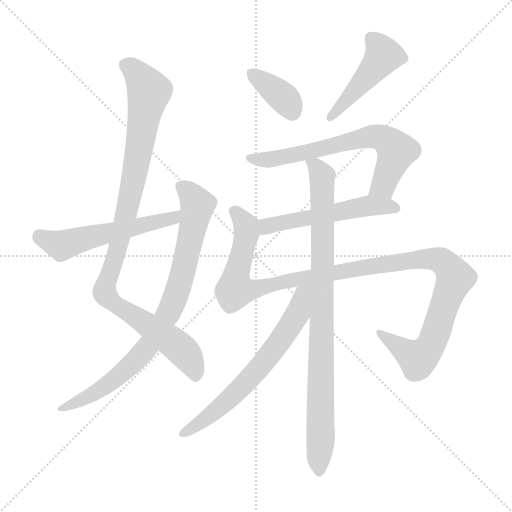
t = 0.00 s
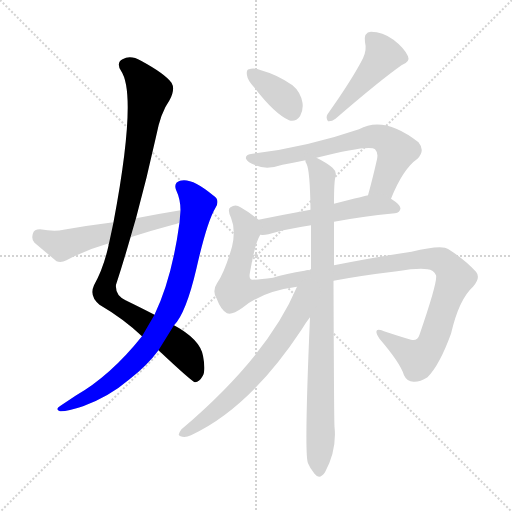
t = 1.74 s
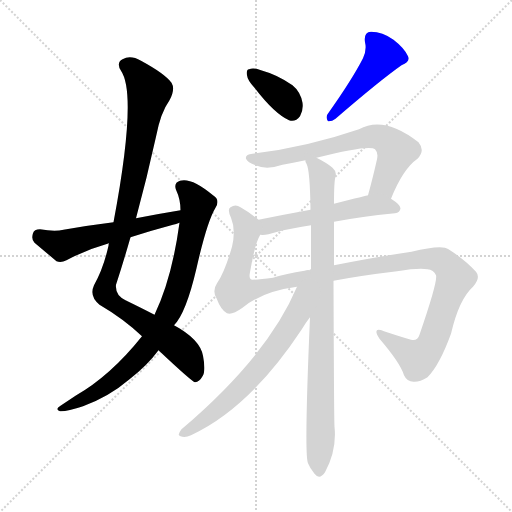
t = 3.47 s
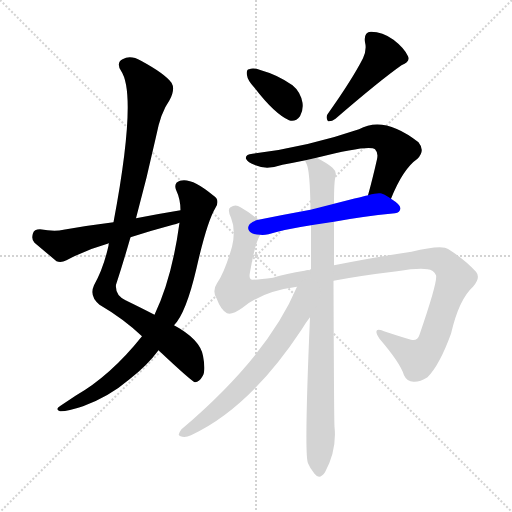
t = 5.21 s
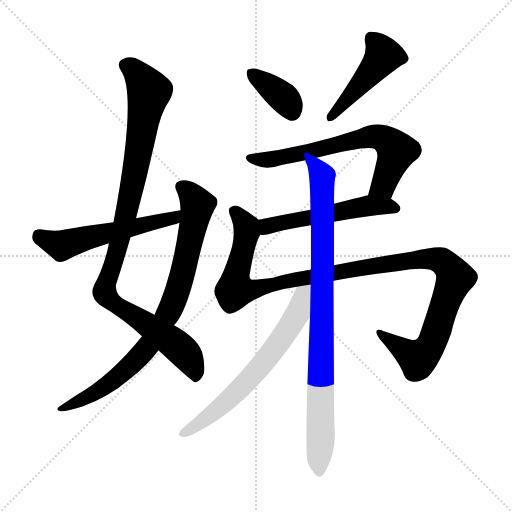
t = 6.94 s
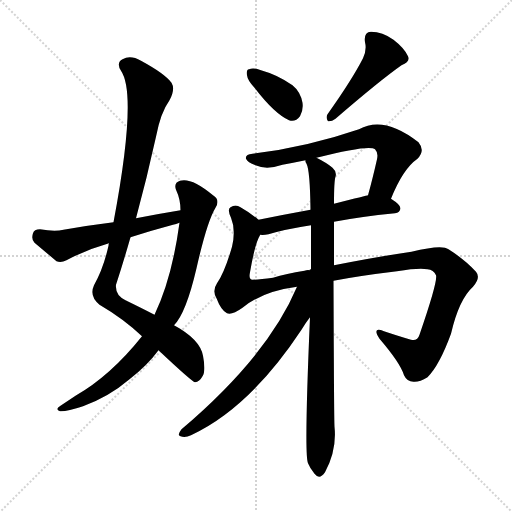
t = 8.68 s

The animated SVG that drew these frames (rendered in a browser with its animation timeline set to each time). Animation: 10 CSS @keyframes rules; one cycle of 8.68 s.

<svg version="1.1" viewBox="0 0 1024 1024" xmlns="http://www.w3.org/2000/svg">
  <g stroke="lightgray" stroke-dasharray="1,1" stroke-width="1" transform="scale(4, 4)">
    <line x1="0" y1="0" x2="256" y2="256"></line>
    <line x1="256" y1="0" x2="0" y2="256"></line>
    <line x1="128" y1="0" x2="128" y2="256"></line>
    <line x1="0" y1="128" x2="256" y2="128"></line>
  </g>
<g transform="scale(1, -1) translate(0, -900)">
   <style type="text/css">
    @keyframes keyframes0 {
      from {
       stroke: blue;
       stroke-dashoffset: 998;
       stroke-width: 128;
       }
       76% {
       animation-timing-function: step-end;
       stroke: blue;
       stroke-dashoffset: 0;
       stroke-width: 128;
       }
       to {
       stroke: black;
       stroke-width: 1024;
       }
       }
       #make-me-a-hanzi-animation-0 {
         animation: keyframes0 1.062174s both;
         animation-delay: 0.000000s;
         animation-timing-function: linear;
       }
    @keyframes keyframes1 {
      from {
       stroke: blue;
       stroke-dashoffset: 822;
       stroke-width: 128;
       }
       73% {
       animation-timing-function: step-end;
       stroke: blue;
       stroke-dashoffset: 0;
       stroke-width: 128;
       }
       to {
       stroke: black;
       stroke-width: 1024;
       }
       }
       #make-me-a-hanzi-animation-1 {
         animation: keyframes1 0.918945s both;
         animation-delay: 1.062174s;
         animation-timing-function: linear;
       }
    @keyframes keyframes2 {
      from {
       stroke: blue;
       stroke-dashoffset: 548;
       stroke-width: 128;
       }
       64% {
       animation-timing-function: step-end;
       stroke: blue;
       stroke-dashoffset: 0;
       stroke-width: 128;
       }
       to {
       stroke: black;
       stroke-width: 1024;
       }
       }
       #make-me-a-hanzi-animation-2 {
         animation: keyframes2 0.695964s both;
         animation-delay: 1.981120s;
         animation-timing-function: linear;
       }
    @keyframes keyframes3 {
      from {
       stroke: blue;
       stroke-dashoffset: 366;
       stroke-width: 128;
       }
       54% {
       animation-timing-function: step-end;
       stroke: blue;
       stroke-dashoffset: 0;
       stroke-width: 128;
       }
       to {
       stroke: black;
       stroke-width: 1024;
       }
       }
       #make-me-a-hanzi-animation-3 {
         animation: keyframes3 0.547852s both;
         animation-delay: 2.677083s;
         animation-timing-function: linear;
       }
    @keyframes keyframes4 {
      from {
       stroke: blue;
       stroke-dashoffset: 460;
       stroke-width: 128;
       }
       60% {
       animation-timing-function: step-end;
       stroke: blue;
       stroke-dashoffset: 0;
       stroke-width: 128;
       }
       to {
       stroke: black;
       stroke-width: 1024;
       }
       }
       #make-me-a-hanzi-animation-4 {
         animation: keyframes4 0.624349s both;
         animation-delay: 3.224935s;
         animation-timing-function: linear;
       }
    @keyframes keyframes5 {
      from {
       stroke: blue;
       stroke-dashoffset: 664;
       stroke-width: 128;
       }
       68% {
       animation-timing-function: step-end;
       stroke: blue;
       stroke-dashoffset: 0;
       stroke-width: 128;
       }
       to {
       stroke: black;
       stroke-width: 1024;
       }
       }
       #make-me-a-hanzi-animation-5 {
         animation: keyframes5 0.790365s both;
         animation-delay: 3.849284s;
         animation-timing-function: linear;
       }
    @keyframes keyframes6 {
      from {
       stroke: blue;
       stroke-dashoffset: 530;
       stroke-width: 128;
       }
       63% {
       animation-timing-function: step-end;
       stroke: blue;
       stroke-dashoffset: 0;
       stroke-width: 128;
       }
       to {
       stroke: black;
       stroke-width: 1024;
       }
       }
       #make-me-a-hanzi-animation-6 {
         animation: keyframes6 0.681315s both;
         animation-delay: 4.639648s;
         animation-timing-function: linear;
       }
    @keyframes keyframes7 {
      from {
       stroke: blue;
       stroke-dashoffset: 1157;
       stroke-width: 128;
       }
       79% {
       animation-timing-function: step-end;
       stroke: blue;
       stroke-dashoffset: 0;
       stroke-width: 128;
       }
       to {
       stroke: black;
       stroke-width: 1024;
       }
       }
       #make-me-a-hanzi-animation-7 {
         animation: keyframes7 1.191569s both;
         animation-delay: 5.320964s;
         animation-timing-function: linear;
       }
    @keyframes keyframes8 {
      from {
       stroke: blue;
       stroke-dashoffset: 886;
       stroke-width: 128;
       }
       74% {
       animation-timing-function: step-end;
       stroke: blue;
       stroke-dashoffset: 0;
       stroke-width: 128;
       }
       to {
       stroke: black;
       stroke-width: 1024;
       }
       }
       #make-me-a-hanzi-animation-8 {
         animation: keyframes8 0.971029s both;
         animation-delay: 6.512533s;
         animation-timing-function: linear;
       }
    @keyframes keyframes9 {
      from {
       stroke: blue;
       stroke-dashoffset: 645;
       stroke-width: 128;
       }
       68% {
       animation-timing-function: step-end;
       stroke: blue;
       stroke-dashoffset: 0;
       stroke-width: 128;
       }
       to {
       stroke: black;
       stroke-width: 1024;
       }
       }
       #make-me-a-hanzi-animation-9 {
         animation: keyframes9 0.774902s both;
         animation-delay: 7.483561s;
         animation-timing-function: linear;
       }
</style>
<path d="M 272.0 463.5 Q 294.0 544.5 312.0 626.5 Q 321.0 674.5 339.0 699.5 Q 351.0 721.5 343.0 734.5 Q 330.0 752.5 282.0 778.5 Q 261.0 790.5 245.0 781.5 Q 232.0 774.5 242.0 758.5 Q 275.0 710.5 227.0 455.5 L 218.0 413.5 Q 217.0 412.5 217.0 408.5 Q 207.0 363.5 188.0 329.5 Q 178.0 307.5 199.0 290.5 Q 247.0 262.5 284.0 227.5 L 317.0 199.5 Q 384.0 136.5 390.0 135.5 Q 399.0 136.5 405.0 147.5 Q 412.0 157.5 406.0 188.5 Q 400.0 221.5 348.0 249.5 L 309.0 270.5 Q 284.0 283.5 251.0 299.5 Q 230.0 309.5 232.0 330.5 Q 247.0 376.5 261.0 425.5 L 272.0 463.5 Z" fill="lightgray"></path> 
<path d="M 284.0 227.5 Q 221.0 148.5 151.0 108.5 Q 136.0 98.5 121.0 88.5 Q 109.0 81.5 120.0 77.5 Q 133.0 76.5 166.0 87.5 Q 218.0 106.5 259.0 141.5 Q 295.0 169.5 317.0 199.5 L 348.0 249.5 Q 372.0 273.5 393.0 363.5 Q 414.0 456.5 431.0 484.5 Q 441.0 500.5 426.0 509.5 Q 383.0 545.5 360.0 538.5 Q 347.0 534.5 352.0 520.5 Q 361.0 501.5 361.0 479.5 L 359.0 454.5 Q 344.0 343.5 309.0 270.5 L 284.0 227.5 Z" fill="lightgray"></path> 
<path d="M 361.0 479.5 Q 318.0 472.5 272.0 463.5 L 227.0 455.5 Q 178.0 449.5 127.0 440.5 Q 109.0 436.5 80.0 441.5 Q 68.0 441.5 66.0 433.5 Q 62.0 421.5 69.0 414.5 Q 88.0 398.5 113.0 377.5 Q 122.0 373.5 133.0 379.5 Q 172.0 400.5 218.0 413.5 L 261.0 425.5 Q 301.0 438.5 346.0 450.5 Q 352.0 451.5 359.0 454.5 C 387.0 464.5 391.0 484.5 361.0 479.5 Z" fill="lightgray"></path> 
<path d="M 509.0 724.5 Q 549.0 672.5 578.0 659.5 Q 591.0 655.5 600.0 667.5 Q 607.0 679.5 605.0 694.5 Q 601.0 716.5 585.0 729.5 Q 555.0 750.5 522.0 759.5 Q 507.0 765.5 498.0 761.5 Q 492.0 760.5 494.0 749.5 Q 495.0 739.5 509.0 724.5 Z" fill="lightgray"></path> 
<path d="M 726.0 783.5 Q 704.0 740.5 655.0 671.5 Q 651.0 664.5 656.0 657.5 Q 663.0 656.5 671.0 662.5 Q 759.0 738.5 803.0 769.5 Q 821.0 776.5 816.0 787.5 Q 809.0 803.5 787.0 820.5 Q 765.0 836.5 742.0 836.5 Q 727.0 835.5 730.0 815.5 Q 734.0 800.5 726.0 783.5 Z" fill="lightgray"></path> 
<path d="M 782.0 502.5 Q 806.0 562.5 835.0 582.5 Q 851.0 598.5 837.0 615.5 Q 768.0 669.5 718.0 641.5 Q 613.0 605.5 505.0 592.5 Q 490.0 591.5 492.0 582.5 Q 495.0 575.5 511.0 569.5 Q 533.0 559.5 565.0 570.5 Q 587.0 574.5 611.0 579.5 L 633.0 584.5 Q 739.0 611.5 750.0 601.5 Q 757.0 594.5 754.0 581.5 Q 745.0 541.5 736.0 509.5 C 728.0 480.5 770.0 474.5 782.0 502.5 Z" fill="lightgray"></path> 
<path d="M 668.0 456.5 Q 720.0 466.5 790.0 473.5 Q 800.0 474.5 801.0 483.5 Q 801.0 490.5 782.0 502.5 C 762.0 515.5 762.0 515.5 736.0 509.5 Q 735.0 509.5 668.0 492.5 L 621.0 480.5 Q 566.0 470.5 517.0 460.5 C 488.0 454.5 490.0 430.5 520.0 430.5 Q 527.0 429.5 537.0 431.5 Q 570.0 441.5 622.0 449.5 L 668.0 456.5 Z" fill="lightgray"></path> 
<path d="M 667.0 338.5 Q 719.0 348.5 794.0 357.5 Q 837.0 364.5 855.0 361.5 Q 867.0 360.5 872.0 349.5 Q 876.0 337.5 839.0 230.5 Q 835.0 217.5 822.0 220.5 Q 798.0 227.5 768.0 237.5 Q 743.0 247.5 759.0 222.5 Q 801.0 173.5 808.0 149.5 Q 814.0 136.5 827.0 136.5 Q 839.0 135.5 855.0 145.5 Q 879.0 169.5 902.0 232.5 Q 918.0 301.5 946.0 326.5 Q 962.0 344.5 952.0 356.5 Q 930.0 380.5 897.0 401.5 Q 884.0 411.5 823.0 396.5 Q 760.0 387.5 668.0 369.5 L 622.0 361.5 Q 619.0 361.5 619.0 359.5 Q 615.0 360.5 609.0 358.5 Q 572.0 352.5 546.0 344.5 Q 518.0 340.5 504.0 340.5 Q 497.0 341.5 500.0 355.5 Q 510.0 413.5 520.0 429.5 L 520.0 430.5 C 528.0 452.5 528.0 452.5 517.0 460.5 Q 502.0 473.5 481.0 485.5 Q 471.0 492.5 461.0 485.5 Q 454.0 481.5 462.0 464.5 Q 472.0 440.5 464.0 406.5 Q 449.0 354.5 434.0 333.5 Q 424.0 318.5 433.0 303.5 Q 442.0 279.5 454.0 273.5 Q 464.0 269.5 485.0 284.5 Q 525.0 317.5 594.0 326.5 L 667.0 338.5 Z" fill="lightgray"></path> 
<path d="M 620.0 265.5 Q 608.0 -10.5 616.0 -26.5 Q 620.0 -36.5 629.0 -47.5 Q 639.0 -60.5 650.0 -44.5 Q 674.0 0.5 669.0 46.5 Q 668.0 64.5 667.0 338.5 L 668.0 369.5 Q 668.0 412.5 668.0 456.5 L 668.0 492.5 Q 668.0 538.5 671.0 546.5 Q 674.0 556.5 665.0 564.5 Q 655.0 573.5 633.0 584.5 C 607.0 598.5 605.0 599.5 611.0 579.5 Q 610.0 576.5 613.0 572.5 Q 620.0 559.5 621.0 480.5 L 622.0 449.5 Q 622.0 406.5 622.0 361.5 L 620.0 265.5 Z" fill="lightgray"></path> 
<path d="M 594.0 326.5 Q 536.0 188.5 363.0 41.5 Q 353.0 28.5 361.0 27.5 Q 370.0 23.5 382.0 29.5 Q 499.0 83.5 603.0 240.5 Q 612.0 255.5 620.0 265.5 C 674.0 339.5 610.0 362.5 594.0 326.5 Z" fill="lightgray"></path> 
      <clipPath id="make-me-a-hanzi-clip-0">
      <path d="M 272.0 463.5 Q 294.0 544.5 312.0 626.5 Q 321.0 674.5 339.0 699.5 Q 351.0 721.5 343.0 734.5 Q 330.0 752.5 282.0 778.5 Q 261.0 790.5 245.0 781.5 Q 232.0 774.5 242.0 758.5 Q 275.0 710.5 227.0 455.5 L 218.0 413.5 Q 217.0 412.5 217.0 408.5 Q 207.0 363.5 188.0 329.5 Q 178.0 307.5 199.0 290.5 Q 247.0 262.5 284.0 227.5 L 317.0 199.5 Q 384.0 136.5 390.0 135.5 Q 399.0 136.5 405.0 147.5 Q 412.0 157.5 406.0 188.5 Q 400.0 221.5 348.0 249.5 L 309.0 270.5 Q 284.0 283.5 251.0 299.5 Q 230.0 309.5 232.0 330.5 Q 247.0 376.5 261.0 425.5 L 272.0 463.5 Z" fill="lightgray"></path>
      </clipPath>
      <path clip-path="url(#make-me-a-hanzi-clip-0)" d="M 251.0 768.5 L 269.0 758.5 L 298.0 716.5 L 254.0 476.5 L 209.0 315.5 L 228.0 292.5 L 341.0 219.5 L 368.0 195.5 L 388.0 163.5 L 392.0 142.5 " fill="none" id="make-me-a-hanzi-animation-0" stroke-dasharray="870 1740" stroke-linecap="round"></path>

      <clipPath id="make-me-a-hanzi-clip-1">
      <path d="M 284.0 227.5 Q 221.0 148.5 151.0 108.5 Q 136.0 98.5 121.0 88.5 Q 109.0 81.5 120.0 77.5 Q 133.0 76.5 166.0 87.5 Q 218.0 106.5 259.0 141.5 Q 295.0 169.5 317.0 199.5 L 348.0 249.5 Q 372.0 273.5 393.0 363.5 Q 414.0 456.5 431.0 484.5 Q 441.0 500.5 426.0 509.5 Q 383.0 545.5 360.0 538.5 Q 347.0 534.5 352.0 520.5 Q 361.0 501.5 361.0 479.5 L 359.0 454.5 Q 344.0 343.5 309.0 270.5 L 284.0 227.5 Z" fill="lightgray"></path>
      </clipPath>
      <path clip-path="url(#make-me-a-hanzi-clip-1)" d="M 362.0 526.5 L 388.0 503.5 L 394.0 484.5 L 373.0 379.5 L 337.0 273.5 L 289.0 198.5 L 230.0 141.5 L 195.0 116.5 L 125.0 82.5 " fill="none" id="make-me-a-hanzi-animation-1" stroke-dasharray="694 1388" stroke-linecap="round"></path>

      <clipPath id="make-me-a-hanzi-clip-2">
      <path d="M 361.0 479.5 Q 318.0 472.5 272.0 463.5 L 227.0 455.5 Q 178.0 449.5 127.0 440.5 Q 109.0 436.5 80.0 441.5 Q 68.0 441.5 66.0 433.5 Q 62.0 421.5 69.0 414.5 Q 88.0 398.5 113.0 377.5 Q 122.0 373.5 133.0 379.5 Q 172.0 400.5 218.0 413.5 L 261.0 425.5 Q 301.0 438.5 346.0 450.5 Q 352.0 451.5 359.0 454.5 C 387.0 464.5 391.0 484.5 361.0 479.5 Z" fill="lightgray"></path>
      </clipPath>
      <path clip-path="url(#make-me-a-hanzi-clip-2)" d="M 78.0 429.5 L 123.0 409.5 L 347.0 463.5 L 355.0 473.5 " fill="none" id="make-me-a-hanzi-animation-2" stroke-dasharray="420 840" stroke-linecap="round"></path>

      <clipPath id="make-me-a-hanzi-clip-3">
      <path d="M 509.0 724.5 Q 549.0 672.5 578.0 659.5 Q 591.0 655.5 600.0 667.5 Q 607.0 679.5 605.0 694.5 Q 601.0 716.5 585.0 729.5 Q 555.0 750.5 522.0 759.5 Q 507.0 765.5 498.0 761.5 Q 492.0 760.5 494.0 749.5 Q 495.0 739.5 509.0 724.5 Z" fill="lightgray"></path>
      </clipPath>
      <path clip-path="url(#make-me-a-hanzi-clip-3)" d="M 505.0 752.5 L 563.0 708.5 L 584.0 677.5 " fill="none" id="make-me-a-hanzi-animation-3" stroke-dasharray="238 476" stroke-linecap="round"></path>

      <clipPath id="make-me-a-hanzi-clip-4">
      <path d="M 726.0 783.5 Q 704.0 740.5 655.0 671.5 Q 651.0 664.5 656.0 657.5 Q 663.0 656.5 671.0 662.5 Q 759.0 738.5 803.0 769.5 Q 821.0 776.5 816.0 787.5 Q 809.0 803.5 787.0 820.5 Q 765.0 836.5 742.0 836.5 Q 727.0 835.5 730.0 815.5 Q 734.0 800.5 726.0 783.5 Z" fill="lightgray"></path>
      </clipPath>
      <path clip-path="url(#make-me-a-hanzi-clip-4)" d="M 743.0 821.5 L 757.0 809.5 L 767.0 789.5 L 662.0 664.5 " fill="none" id="make-me-a-hanzi-animation-4" stroke-dasharray="332 664" stroke-linecap="round"></path>

      <clipPath id="make-me-a-hanzi-clip-5">
      <path d="M 782.0 502.5 Q 806.0 562.5 835.0 582.5 Q 851.0 598.5 837.0 615.5 Q 768.0 669.5 718.0 641.5 Q 613.0 605.5 505.0 592.5 Q 490.0 591.5 492.0 582.5 Q 495.0 575.5 511.0 569.5 Q 533.0 559.5 565.0 570.5 Q 587.0 574.5 611.0 579.5 L 633.0 584.5 Q 739.0 611.5 750.0 601.5 Q 757.0 594.5 754.0 581.5 Q 745.0 541.5 736.0 509.5 C 728.0 480.5 770.0 474.5 782.0 502.5 Z" fill="lightgray"></path>
      </clipPath>
      <path clip-path="url(#make-me-a-hanzi-clip-5)" d="M 500.0 583.5 L 553.0 582.5 L 752.0 627.5 L 783.0 611.5 L 793.0 595.5 L 767.0 529.5 L 745.0 514.5 " fill="none" id="make-me-a-hanzi-animation-5" stroke-dasharray="536 1072" stroke-linecap="round"></path>

      <clipPath id="make-me-a-hanzi-clip-6">
      <path d="M 668.0 456.5 Q 720.0 466.5 790.0 473.5 Q 800.0 474.5 801.0 483.5 Q 801.0 490.5 782.0 502.5 C 762.0 515.5 762.0 515.5 736.0 509.5 Q 735.0 509.5 668.0 492.5 L 621.0 480.5 Q 566.0 470.5 517.0 460.5 C 488.0 454.5 490.0 430.5 520.0 430.5 Q 527.0 429.5 537.0 431.5 Q 570.0 441.5 622.0 449.5 L 668.0 456.5 Z" fill="lightgray"></path>
      </clipPath>
      <path clip-path="url(#make-me-a-hanzi-clip-6)" d="M 524.0 438.5 L 556.0 453.5 L 723.0 486.5 L 772.0 488.5 L 791.0 483.5 " fill="none" id="make-me-a-hanzi-animation-6" stroke-dasharray="402 804" stroke-linecap="round"></path>

      <clipPath id="make-me-a-hanzi-clip-7">
      <path d="M 667.0 338.5 Q 719.0 348.5 794.0 357.5 Q 837.0 364.5 855.0 361.5 Q 867.0 360.5 872.0 349.5 Q 876.0 337.5 839.0 230.5 Q 835.0 217.5 822.0 220.5 Q 798.0 227.5 768.0 237.5 Q 743.0 247.5 759.0 222.5 Q 801.0 173.5 808.0 149.5 Q 814.0 136.5 827.0 136.5 Q 839.0 135.5 855.0 145.5 Q 879.0 169.5 902.0 232.5 Q 918.0 301.5 946.0 326.5 Q 962.0 344.5 952.0 356.5 Q 930.0 380.5 897.0 401.5 Q 884.0 411.5 823.0 396.5 Q 760.0 387.5 668.0 369.5 L 622.0 361.5 Q 619.0 361.5 619.0 359.5 Q 615.0 360.5 609.0 358.5 Q 572.0 352.5 546.0 344.5 Q 518.0 340.5 504.0 340.5 Q 497.0 341.5 500.0 355.5 Q 510.0 413.5 520.0 429.5 L 520.0 430.5 C 528.0 452.5 528.0 452.5 517.0 460.5 Q 502.0 473.5 481.0 485.5 Q 471.0 492.5 461.0 485.5 Q 454.0 481.5 462.0 464.5 Q 472.0 440.5 464.0 406.5 Q 449.0 354.5 434.0 333.5 Q 424.0 318.5 433.0 303.5 Q 442.0 279.5 454.0 273.5 Q 464.0 269.5 485.0 284.5 Q 525.0 317.5 594.0 326.5 L 667.0 338.5 Z" fill="lightgray"></path>
      </clipPath>
      <path clip-path="url(#make-me-a-hanzi-clip-7)" d="M 469.0 477.5 L 488.0 455.5 L 494.0 435.5 L 473.0 352.5 L 471.0 321.5 L 504.0 319.5 L 591.0 341.5 L 838.0 382.5 L 873.0 381.5 L 888.0 374.5 L 910.0 344.5 L 866.0 218.5 L 851.0 194.5 L 836.0 182.5 L 760.0 232.5 " fill="none" id="make-me-a-hanzi-animation-7" stroke-dasharray="1029 2058" stroke-linecap="round"></path>

      <clipPath id="make-me-a-hanzi-clip-8">
      <path d="M 620.0 265.5 Q 608.0 -10.5 616.0 -26.5 Q 620.0 -36.5 629.0 -47.5 Q 639.0 -60.5 650.0 -44.5 Q 674.0 0.5 669.0 46.5 Q 668.0 64.5 667.0 338.5 L 668.0 369.5 Q 668.0 412.5 668.0 456.5 L 668.0 492.5 Q 668.0 538.5 671.0 546.5 Q 674.0 556.5 665.0 564.5 Q 655.0 573.5 633.0 584.5 C 607.0 598.5 605.0 599.5 611.0 579.5 Q 610.0 576.5 613.0 572.5 Q 620.0 559.5 621.0 480.5 L 622.0 449.5 Q 622.0 406.5 622.0 361.5 L 620.0 265.5 Z" fill="lightgray"></path>
      </clipPath>
      <path clip-path="url(#make-me-a-hanzi-clip-8)" d="M 617.0 577.5 L 631.0 568.5 L 644.0 547.5 L 645.0 521.5 L 639.0 -41.5 " fill="none" id="make-me-a-hanzi-animation-8" stroke-dasharray="758 1516" stroke-linecap="round"></path>

      <clipPath id="make-me-a-hanzi-clip-9">
      <path d="M 594.0 326.5 Q 536.0 188.5 363.0 41.5 Q 353.0 28.5 361.0 27.5 Q 370.0 23.5 382.0 29.5 Q 499.0 83.5 603.0 240.5 Q 612.0 255.5 620.0 265.5 C 674.0 339.5 610.0 362.5 594.0 326.5 Z" fill="lightgray"></path>
      </clipPath>
      <path clip-path="url(#make-me-a-hanzi-clip-9)" d="M 615.0 324.5 L 579.0 245.5 L 508.0 151.5 L 445.0 89.5 L 367.0 33.5 " fill="none" id="make-me-a-hanzi-animation-9" stroke-dasharray="517 1034" stroke-linecap="round"></path>

</g>
</svg>
